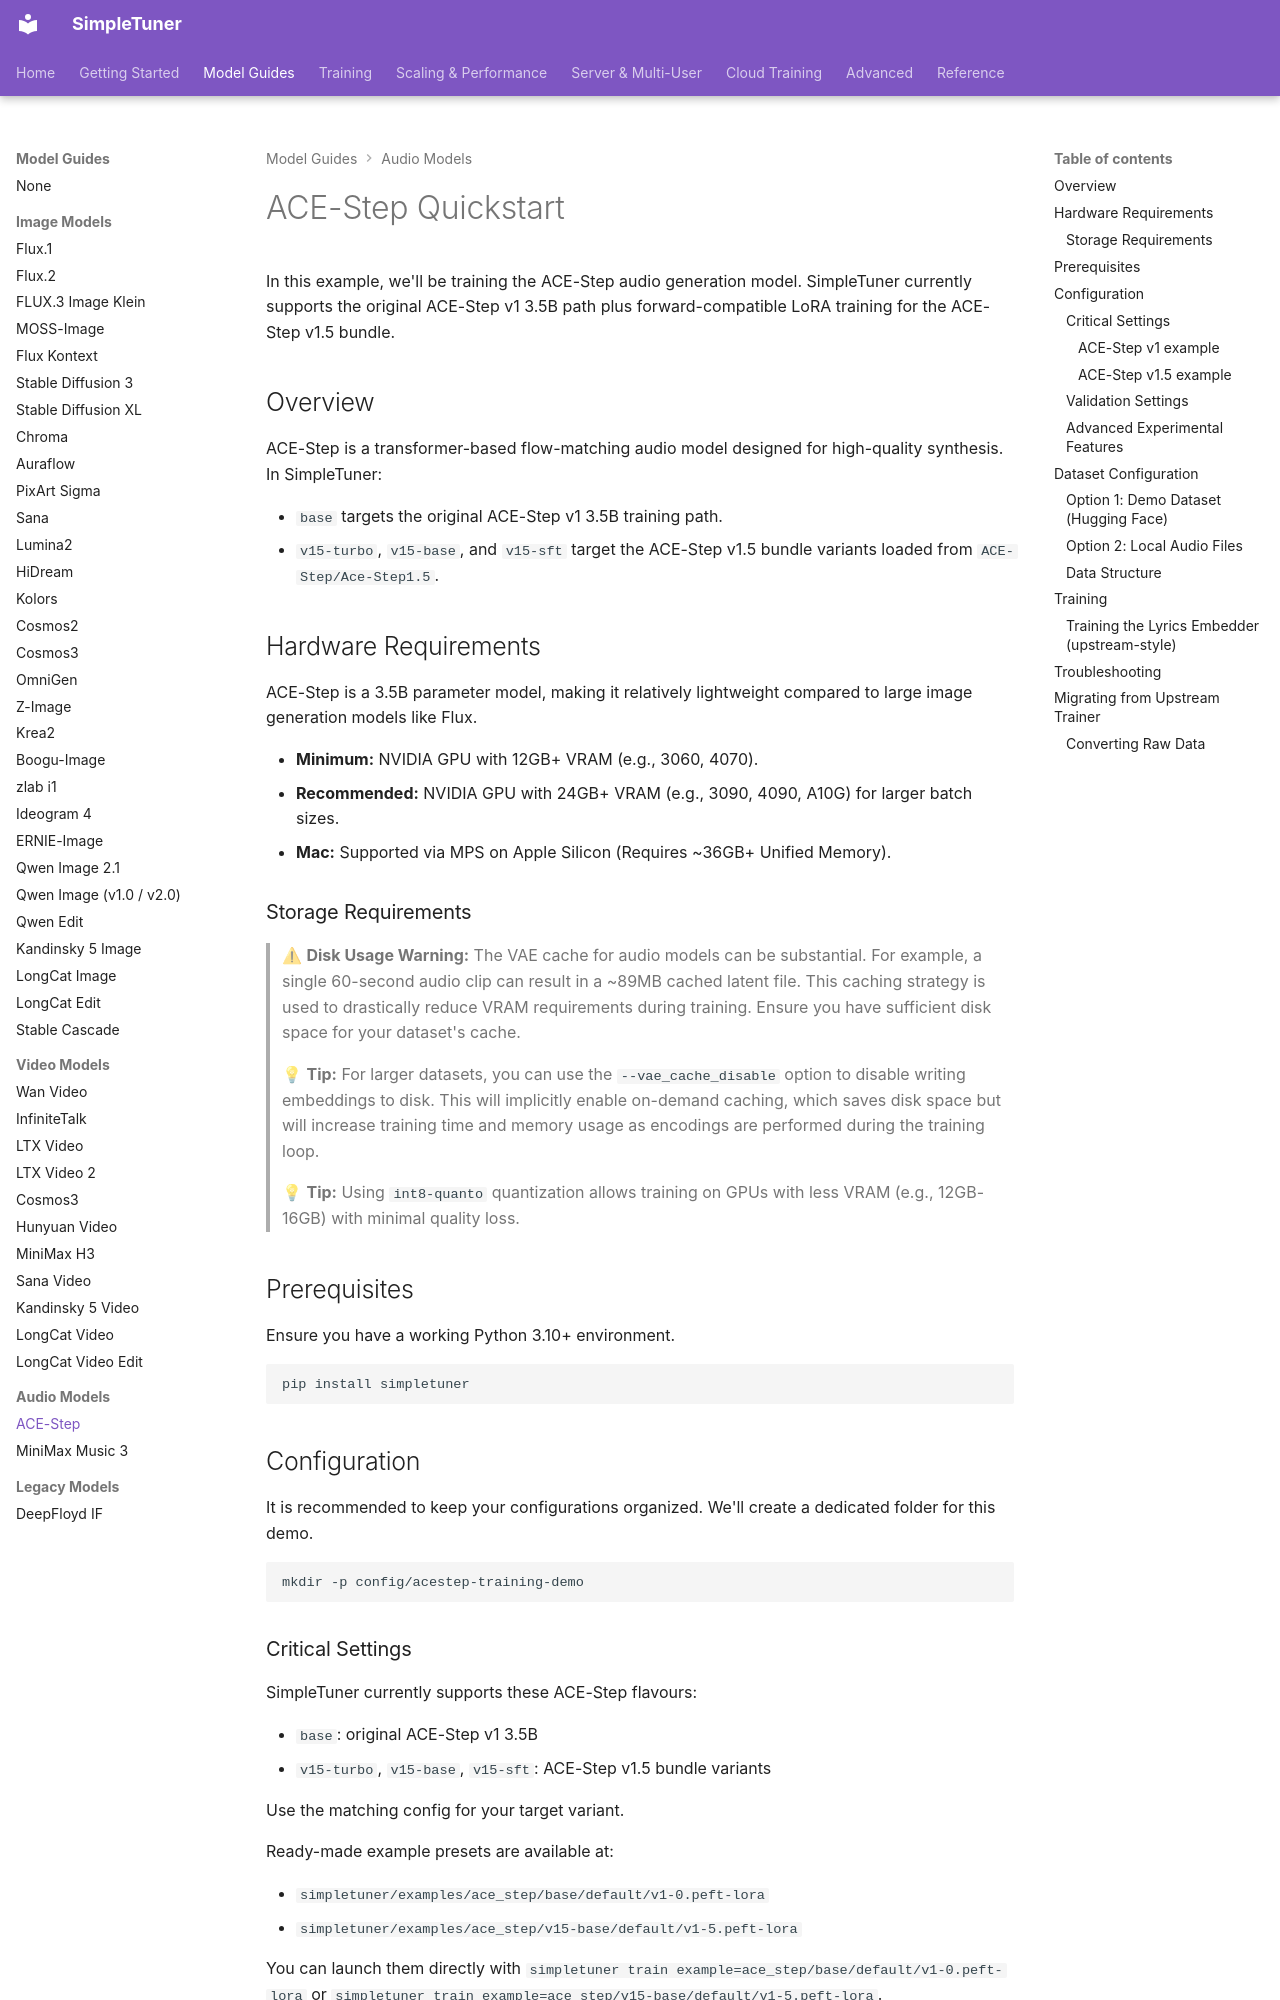

repository: bghira/SimpleTuner · page: quickstart/ACE_STEP/index.html · generator: mkdocs

# ACE-Step Quickstart

In this example, we'll be training the ACE-Step audio generation model. SimpleTuner currently supports the original ACE-Step v1 3.5B path plus forward-compatible LoRA training for the ACE-Step v1.5 bundle.

## Overview

ACE-Step is a transformer-based flow-matching audio model designed for high-quality synthesis. In SimpleTuner:

- `base` targets the original ACE-Step v1 3.5B training path.
- `v15-turbo`, `v15-base`, and `v15-sft` target the ACE-Step v1.5 bundle variants loaded from `ACE-Step/Ace-Step1.5`.

## Hardware Requirements

ACE-Step is a 3.5B parameter model, making it relatively lightweight compared to large image generation models like Flux.

- **Minimum:** NVIDIA GPU with 12GB+ VRAM (e.g., 3060, 4070).
- **Recommended:** NVIDIA GPU with 24GB+ VRAM (e.g., 3090, 4090, A10G) for larger batch sizes.
- **Mac:** Supported via MPS on Apple Silicon (Requires ~36GB+ Unified Memory).

### Storage Requirements

> ⚠ **Disk Usage Warning:** The VAE cache for audio models can be substantial. For example, a single 60-second audio clip can result in a ~89MB cached latent file. This caching strategy is used to drastically reduce VRAM requirements during training. Ensure you have sufficient disk space for your dataset's cache.

> 💡 **Tip:** For larger datasets, you can use the `--vae_cache_disable` option to disable writing embeddings to disk. This will implicitly enable on-demand caching, which saves disk space but will increase training time and memory usage as encodings are performed during the training loop.

> 💡 **Tip:** Using `int8-quanto` quantization allows training on GPUs with less VRAM (e.g., 12GB-16GB) with minimal quality loss.

## Prerequisites

Ensure you have a working Python 3.10+ environment.

```bash
pip install simpletuner
```

## Configuration

It is recommended to keep your configurations organized. We'll create a dedicated folder for this demo.

```bash
mkdir -p config/acestep-training-demo
```

### Critical Settings

SimpleTuner currently supports these ACE-Step flavours:

- `base`: original ACE-Step v1 3.5B
- `v15-turbo`, `v15-base`, `v15-sft`: ACE-Step v1.5 bundle variants

Use the matching config for your target variant.

Ready-made example presets are available at:

- `simpletuner/examples/ace_step/base/default/v1-0.peft-lora`
- `simpletuner/examples/ace_step/v15-base/default/v1-5.peft-lora`

You can launch them directly with `simpletuner train example=ace_step/base/default/v1-0.peft-lora` or `simpletuner train example=ace_step/v15-base/default/v1-5.peft-lora`.
